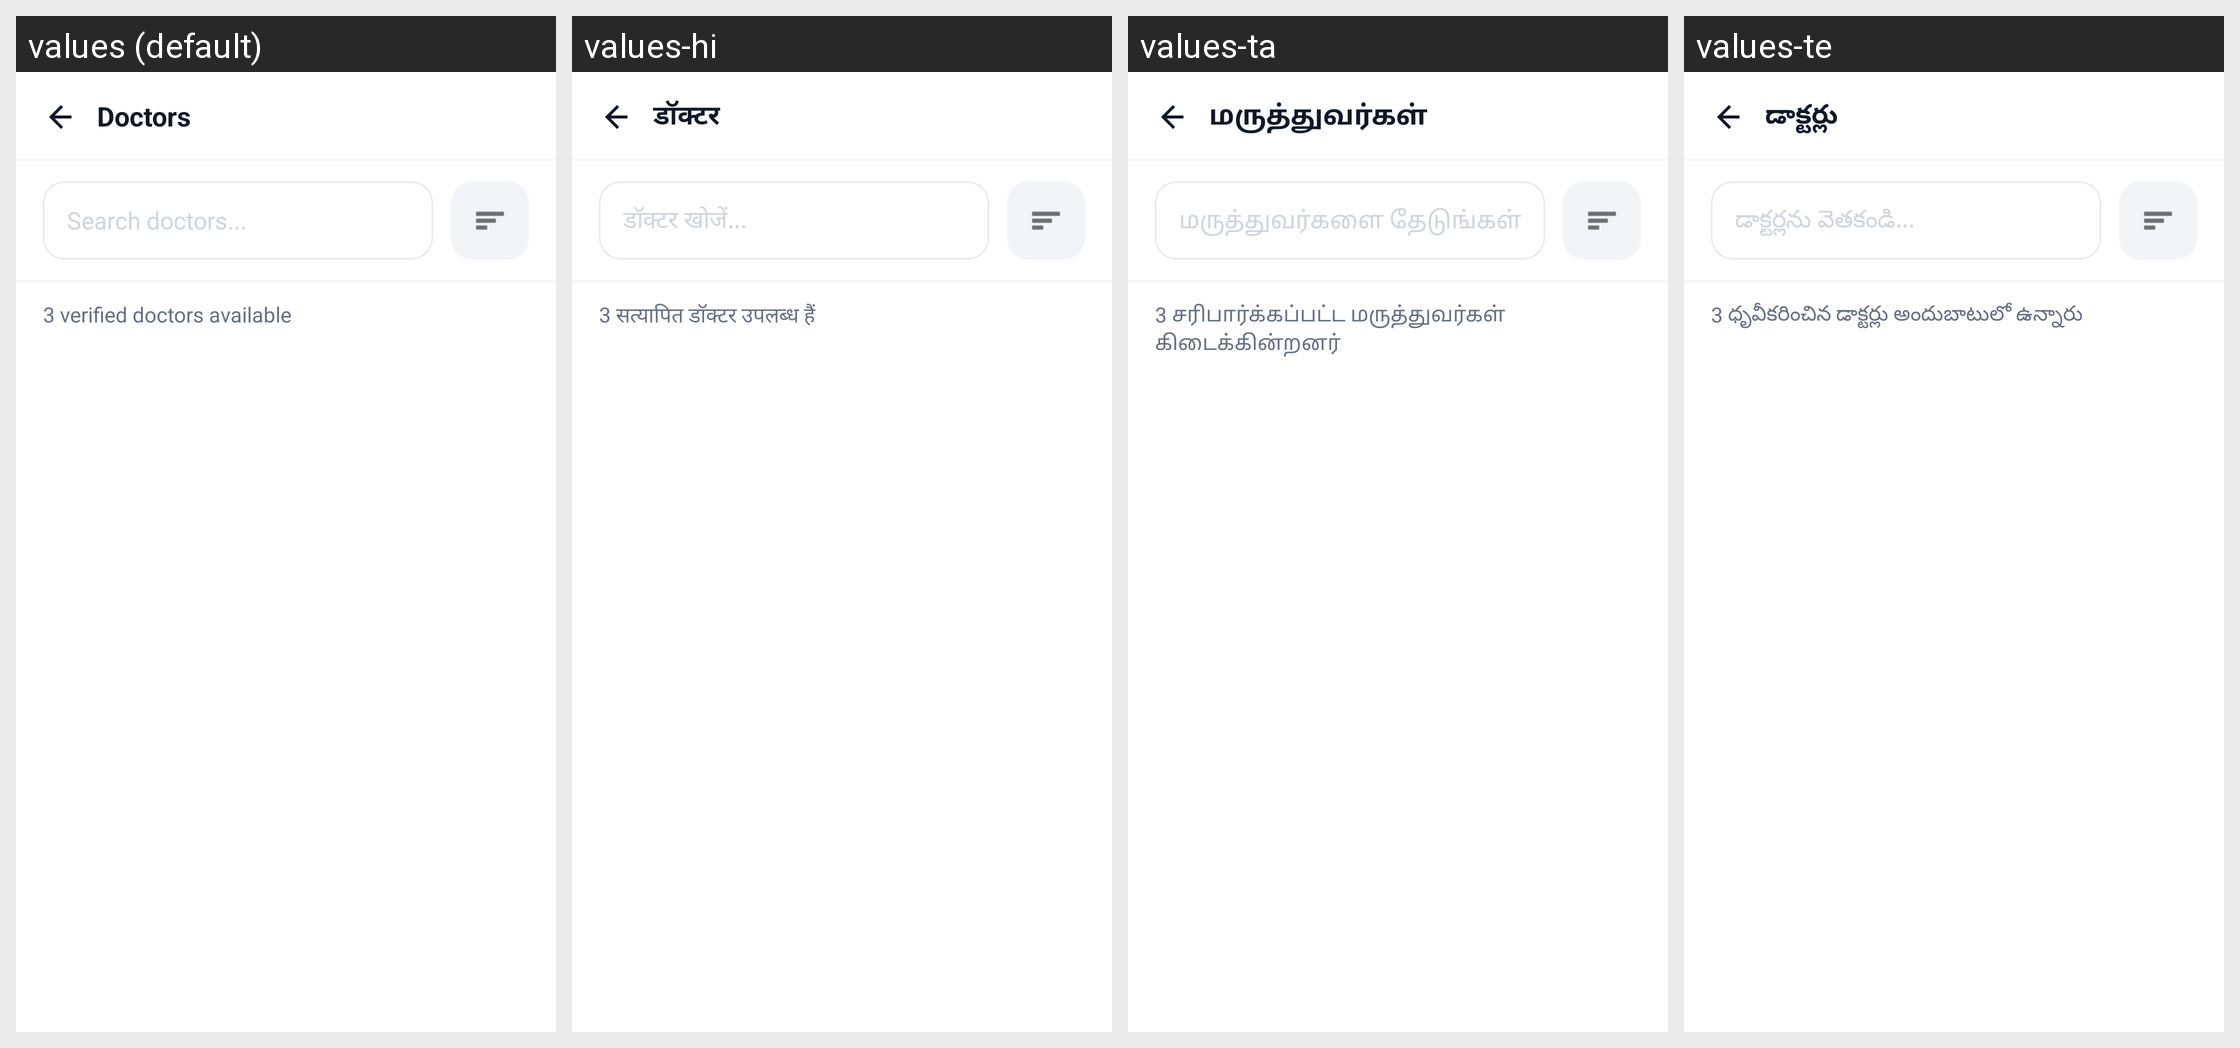

Here is an Android app screen in its default locale and in the app's own translations. Write out the translated-string differences for the strings that appear on this screen.
Android screen res/layout/activity_patient_doctor_list.xml rendered under 4 locales, left to right: values (default), values-hi, values-ta, values-te. Device: Nexus 5 (rendered at 1080×1920; each locale shown at half size, 540×960, under a caption strip naming it); theme Theme.criticall.
Other locales in the repository, not shown: values-kn, values-ml, values-pa.
Strings drawn on this screen, with the default value and each locale's value (text and hints the layout hard-codes, and strings that could not be matched under every locale, appear in the picture but are not listed):

doctor_list_title
  values: Doctors
  values-hi: डॉक्टर
  values-ta: மருத்துவர்கள்
  values-te: డాక్టర్లు

search_doctors_hint
  values: Search doctors...
  values-hi: डॉक्टर खोजें...
  values-ta: மருத்துவர்களை தேடுங்கள்...
  values-te: డాక్టర్లను వెతకండి...

verified_doctors_available_sample
  values: 3 verified doctors available
  values-hi: 3 सत्यापित डॉक्टर उपलब्ध हैं
  values-ta: 3 சரிபார்க்கப்பட்ட மருத்துவர்கள் கிடைக்கின்றனர்
  values-te: 3 ధృవీకరించిన డాక్టర్లు అందుబాటులో ఉన్నారు
